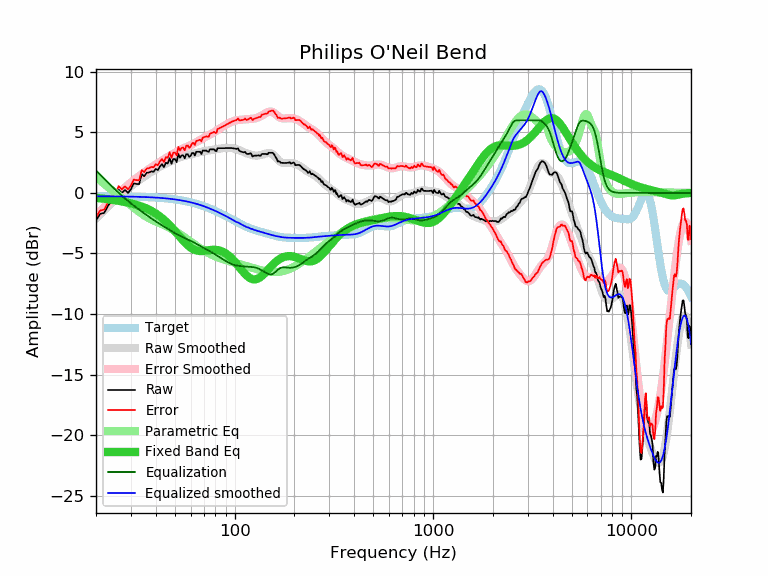

The table this chart was drawn from, first rows:
frequency, raw, error, smoothed, error_smoothed, equalization, parametric_eq, equalized_raw, equalized_smoothed, target
20, -2.27, -2.00, -2.13, -1.85, 1.85, -0.41, -0.42, -0.28, -0.27
21, -1.73, -1.46, -1.78, -1.50, 1.50, -0.45, -0.23, -0.28, -0.28
22, -1.65, -1.37, -1.45, -1.17, 1.17, -0.48, -0.48, -0.28, -0.28
23, -1.06, -0.78, -1.14, -0.86, 0.86, -0.52, -0.20, -0.28, -0.28
24, -0.65, -0.37, -0.84, -0.56, 0.56, -0.57, -0.09, -0.28, -0.28
25, -0.44, -0.16, -0.56, -0.28, 0.28, -0.61, -0.16, -0.29, -0.29
26, 0.28, 0.57, -0.30, -0.01, 0.01, -0.66, 0.29, -0.29, -0.29
27, -0.00, 0.29, -0.06, 0.23, -0.23, -0.70, -0.23, -0.29, -0.29
28, 0.25, 0.54, 0.16, 0.45, -0.45, -0.75, -0.21, -0.30, -0.30
29, -0.00, 0.30, 0.36, 0.66, -0.66, -0.80, -0.67, -0.30, -0.30
30, 0.31, 0.61, 0.55, 0.86, -0.86, -0.86, -0.55, -0.31, -0.31
31, 0.79, 1.10, 0.73, 1.04, -1.04, -0.92, -0.26, -0.31, -0.31
32, 0.74, 1.06, 0.90, 1.22, -1.22, -0.98, -0.48, -0.32, -0.32
33, 0.73, 1.05, 1.06, 1.38, -1.38, -1.05, -0.65, -0.32, -0.32
34, 1.56, 1.89, 1.21, 1.54, -1.54, -1.12, 0.02, -0.33, -0.33
35, 1.38, 1.72, 1.35, 1.69, -1.69, -1.20, -0.31, -0.34, -0.34
36, 1.67, 2.01, 1.49, 1.84, -1.84, -1.29, -0.17, -0.35, -0.35
37, 1.69, 2.04, 1.62, 1.97, -1.97, -1.38, -0.28, -0.35, -0.35
38, 1.78, 2.14, 1.74, 2.10, -2.10, -1.48, -0.33, -0.36, -0.36
39, 1.75, 2.12, 1.86, 2.23, -2.23, -1.59, -0.48, -0.37, -0.37
40, 1.99, 2.37, 1.96, 2.35, -2.35, -1.70, -0.36, -0.38, -0.38
41, 1.89, 2.28, 2.07, 2.46, -2.46, -1.82, -0.57, -0.40, -0.40
42, 2.19, 2.60, 2.16, 2.57, -2.57, -1.95, -0.38, -0.41, -0.41
43, 2.38, 2.80, 2.25, 2.67, -2.67, -2.08, -0.30, -0.42, -0.42
44, 2.13, 2.56, 2.34, 2.78, -2.78, -2.22, -0.65, -0.44, -0.44
45, 2.50, 2.95, 2.42, 2.87, -2.87, -2.36, -0.38, -0.45, -0.45
46, 2.43, 2.89, 2.50, 2.97, -2.97, -2.51, -0.54, -0.47, -0.47
47, 2.88, 3.36, 2.58, 3.06, -3.06, -2.67, -0.18, -0.48, -0.48
48, 2.41, 2.91, 2.65, 3.15, -3.15, -2.82, -0.74, -0.50, -0.50
49, 2.80, 3.31, 2.72, 3.24, -3.24, -2.98, -0.44, -0.52, -0.52
50, 2.80, 3.33, 2.78, 3.32, -3.32, -3.15, -0.52, -0.54, -0.54
51, 2.54, 3.09, 2.84, 3.40, -3.40, -3.31, -0.86, -0.56, -0.56
52, 3.22, 3.79, 2.90, 3.47, -3.47, -3.47, -0.25, -0.58, -0.58
53, 2.91, 3.51, 2.94, 3.54, -3.54, -3.63, -0.63, -0.60, -0.60
54, 3.10, 3.72, 2.99, 3.61, -3.61, -3.78, -0.51, -0.62, -0.62
55, 3.10, 3.74, 3.03, 3.67, -3.67, -3.93, -0.57, -0.64, -0.64
56, 2.86, 3.53, 3.06, 3.73, -3.73, -4.07, -0.87, -0.67, -0.67
57, 3.20, 3.89, 3.09, 3.79, -3.79, -4.20, -0.59, -0.69, -0.69
58, 3.20, 3.92, 3.12, 3.84, -3.84, -4.32, -0.65, -0.72, -0.72
59, 2.98, 3.72, 3.15, 3.90, -3.90, -4.42, -0.92, -0.75, -0.75
60, 3.07, 3.84, 3.18, 3.96, -3.96, -4.51, -0.89, -0.77, -0.77
61, 3.30, 4.10, 3.21, 4.02, -4.02, -4.59, -0.72, -0.80, -0.80
62, 3.30, 4.13, 3.24, 4.07, -4.07, -4.66, -0.78, -0.83, -0.83
63, 3.10, 3.96, 3.27, 4.13, -4.13, -4.71, -1.04, -0.86, -0.86
64, 3.40, 4.29, 3.30, 4.19, -4.19, -4.75, -0.80, -0.90, -0.90
65, 3.40, 4.33, 3.33, 4.25, -4.25, -4.77, -0.86, -0.93, -0.93
66, 3.40, 4.36, 3.35, 4.31, -4.31, -4.79, -0.92, -0.96, -0.96
67, 3.40, 4.39, 3.38, 4.37, -4.37, -4.80, -0.98, -0.99, -0.99
68, 3.22, 4.25, 3.40, 4.43, -4.43, -4.80, -1.21, -1.03, -1.03
69, 3.50, 4.56, 3.42, 4.49, -4.49, -4.80, -0.99, -1.06, -1.06
70, 3.50, 4.60, 3.44, 4.55, -4.55, -4.79, -1.05, -1.10, -1.10
71, 3.50, 4.64, 3.46, 4.60, -4.60, -4.77, -1.10, -1.14, -1.14
72, 3.50, 4.67, 3.48, 4.65, -4.65, -4.76, -1.16, -1.17, -1.17
73, 3.42, 4.63, 3.50, 4.71, -4.71, -4.75, -1.29, -1.21, -1.21
74, 3.40, 4.65, 3.51, 4.76, -4.76, -4.73, -1.36, -1.25, -1.25
75, 3.60, 4.89, 3.52, 4.81, -4.81, -4.72, -1.22, -1.29, -1.29
76, 3.60, 4.93, 3.54, 4.87, -4.87, -4.71, -1.27, -1.33, -1.33
77, 3.60, 4.97, 3.55, 4.92, -4.92, -4.70, -1.32, -1.37, -1.37
78, 3.60, 5.01, 3.57, 4.98, -4.98, -4.70, -1.38, -1.41, -1.41
79, 3.60, 5.05, 3.58, 5.03, -5.03, -4.70, -1.43, -1.45, -1.45
... 553 more rows
